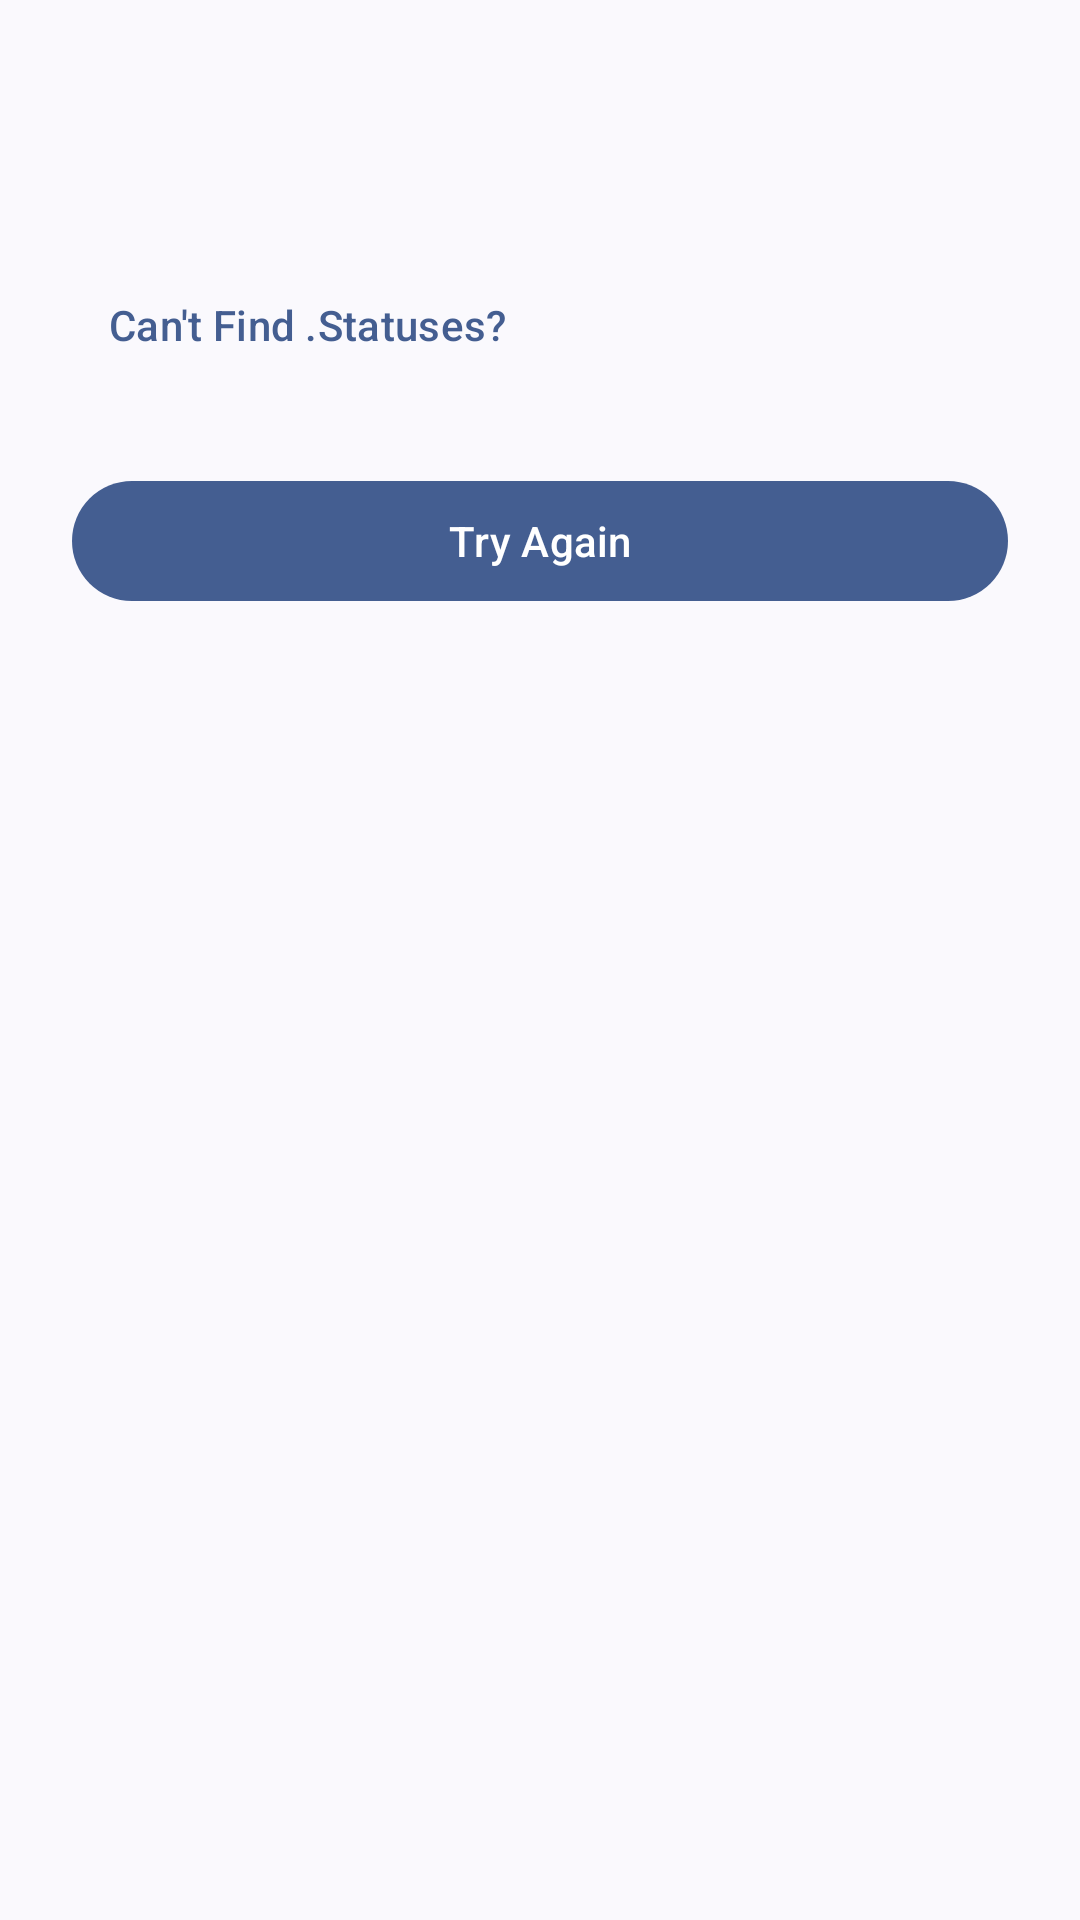

Reconstruct the res/layout file that produces this screen, plus the resources it refers to.
<!-- AndroidManifest.xml: application theme Theme.AfitechTokV2 -->
<!-- res/layout/bottomsheet_wrong_folder.xml -->
<?xml version="1.0" encoding="utf-8"?>
<LinearLayout
    xmlns:android="http://schemas.android.com/apk/res/android"
    android:layout_width="match_parent"
    android:layout_height="wrap_content"
    android:orientation="vertical"
    android:padding="24dp">

    <TextView
        android:id="@+id/txtTitle"
        android:layout_width="match_parent"
        android:layout_height="wrap_content"
        android:textSize="22sp"
        android:textStyle="bold"/>

    <TextView
        android:id="@+id/txtMessage"
        android:layout_width="match_parent"
        android:layout_height="wrap_content"
        android:layout_marginTop="12dp"
        android:alpha="0.7"/>
    <com.google.android.material.button.MaterialButton
        android:id="@+id/btnHelp"
        style="@style/Widget.Material3.Button.TextButton"
        android:layout_width="wrap_content"
        android:layout_height="wrap_content"
        android:text="Can't Find .Statuses?"/>
    <com.google.android.material.button.MaterialButton
        android:id="@+id/btnRetry"
        android:layout_width="match_parent"
        android:layout_height="wrap_content"
        android:layout_marginTop="24dp"
        android:text="Try Again"/>

</LinearLayout>
<!-- resources referenced by this layout -->
<resources>
  <style name="Theme.AfitechTokV2" parent="Theme.Material3.DynamicColors.DayNight.NoActionBar">
  
          <item name="android:statusBarColor">@android:color/transparent</item>
          <item name="android:navigationBarColor">@android:color/transparent</item>
  
          <item name="android:windowLightStatusBar">?attr/isLightTheme</item>
  
          <item name="android:windowLayoutInDisplayCutoutMode">
              shortEdges
          </item>
  
      </style>
</resources>
